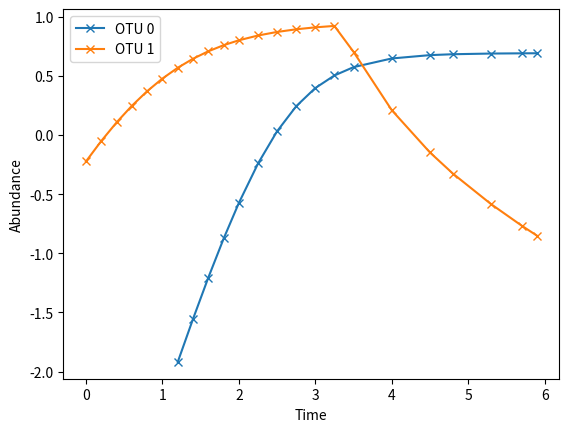
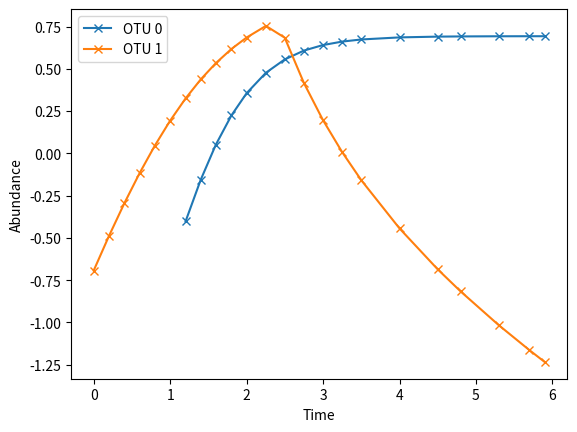
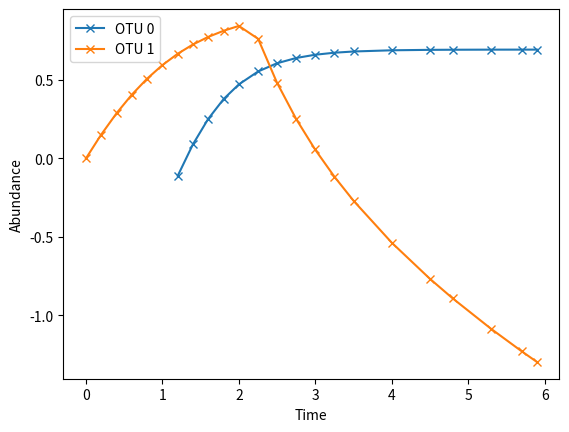

Recreate these plots in Python, in order.
import numpy as np 


def subsample_times(t,x,st):
    #* find time indices closest to st
    isub = np.sort(np.abs(np.subtract.outer(t, st)).argmin(axis=0))
    tsub = t[isub]
    xsub = x[isub,:,:]
    return tsub, xsub


def get_two_taxa_exp_dynamics_test_logspace():
    mask_times = np.array([0, 0])

    num_time, num_subj, num_taxa = 100, 3, 2
    t =  np.linspace(0,5,num_time)
    dt = t[1]-t[0] 

    xlog = np.zeros((num_time, num_subj, num_taxa))
    xlog[0,:,0] = np.log(np.array([0.1, 0.5, 1.1]))
    xlog[0,:,1] = np.log(np.array([0.8, 0.5, 0.4]))

    a0 = 2.0
    a1 = 1.3 
    b0 = 0 #1.0
    b1 = 0 #0.5

    for i in range(1,num_time):
        dyn0 = a0 - b0*np.exp(xlog[i-1,:,0])
        xlog[i,:,0] = xlog[i-1,:,0] + dyn0*dt

        dyn1 = a1 - b1*np.exp(xlog[i-1,:,1])
        xlog[i,:,1] = xlog[i-1,:,1] + dyn1*dt
    return t,xlog, mask_times


# TODO: add process noise and subsample times**
def get_logistic_test():
    mask_times = np.array([0, 0])

    num_time, num_subj, num_taxa = 1000, 3, 2
    t =  np.linspace(0,5,num_time)
    dt = t[1]-t[0] 

    xlog = np.zeros((num_time, num_subj, num_taxa))
    xlog[0,:,0] = np.log(np.array([0.1, 0.5, 1.1]))
    xlog[0,:,1] = np.log(np.array([0.8, 0.5, 0.4]))

    a0 = 2.0
    a1 = 1.3 
    b0 = 1.0
    b1 = 0.5

    for i in range(1,num_time):
        dyn0 = a0 - b0*np.exp(xlog[i-1,:,0])
        xlog[i,:,0] = xlog[i-1,:,0] + dyn0*dt

        dyn1 = a1 - b1*np.exp(xlog[i-1,:,1])
        xlog[i,:,1] = xlog[i-1,:,1] + dyn1*dt

    #* subsample times
    sample_times = np.array([
        0, 0.2, 0.4, 0.6, 0.8, 1.0, 1.2,\
        1.4, 1.6, 1.8, 2.0, 2.25, 2.5, 2.75,\
              3.0, 3.5, 4.0, 4.5, 4.8
    ])
    t, xlog = subsample_times(t,xlog, sample_times)
    return t,xlog, mask_times


def get_test_one_rule():
    mask_times = np.array([0, 0])

    num_time, num_subj, num_taxa = 1000, 3, 2
    t =  np.linspace(0,5,num_time)
    dt = t[1]-t[0] 

    xlog = np.zeros((num_time, num_subj, num_taxa))
    xlog[0,:,0] = np.log(np.array([0.1, 0.5, 0.7]))
    xlog[0,:,1] = np.log(np.array([0.8, 0.5, 1.0]))

    a0 = 2.0
    a1 = 1.3 
    b0 = 1.0
    b1 = 0.5
    alpha = -1.5
    threshold = 1.7

    for i in range(1,num_time):
        dyn0 = a0 - b0*np.exp(xlog[i-1,:,0])
        xlog[i,:,0] = xlog[i-1,:,0] + dyn0*dt

        # dyn1 = a1 - b1*np.exp(xlog[i-1,:,1])
        # xlog[i,:,1] = xlog[i-1,:,1] + dyn1*dt
        agrowth1 = a1*(np.exp(xlog[i-1,:,0])<threshold) + (a1+alpha)*(np.exp(xlog[i-1,:,0])>=threshold)
        dyn1 = agrowth1 - b1*np.exp(xlog[i-1,:,1])
        xlog[i,:,1] = xlog[i-1,:,1] + dyn1*dt

    #* subsample times
    sample_times = np.array([
        0, 0.2, 0.4, 0.6, 0.8, 1.0, 1.2,\
        1.4, 1.6, 1.8, 2.0, 2.25, 2.5, 2.75,\
              3.0, 3.5, 4.0, 4.5, 4.8
    ])
    t, xlog = subsample_times(t,xlog, sample_times)

    #* get first non-nan index:
    tind_first = np.zeros(num_taxa, dtype=int)

    return t,xlog, mask_times, tind_first



def get_one_rule_masked():
    mask_times = np.array([1.0, 0])

    num_time, num_subj, num_taxa = 1000, 3, 2
    t =  np.linspace(0,6,num_time)
    dt = t[1]-t[0] 

    xlog = np.zeros((num_time, num_subj, num_taxa))
    xlog[0,:,0] = np.log(np.array([0.1, 0.5, 0.7]))
    xlog[0,:,1] = np.log(np.array([0.8, 0.5, 1.0]))

    a0 = 2.0
    a1 = 1.3 
    b0 = 1.0
    b1 = 0.5
    alpha = -1.5
    threshold = 1.7

    for i in range(1,num_time):
        dyn0 = a0 - b0*np.exp(xlog[i-1,:,0])
        xlog[i,:,0] = xlog[i-1,:,0] + dyn0*dt*(t[i] > mask_times[0])

        # dyn1 = a1 - b1*np.exp(xlog[i-1,:,1])
        # xlog[i,:,1] = xlog[i-1,:,1] + dyn1*dt
        agrowth1 = a1*(np.exp(xlog[i-1,:,0])<threshold) + (a1+alpha)*(np.exp(xlog[i-1,:,0])>=threshold)
        dyn1 = agrowth1 - b1*np.exp(xlog[i-1,:,1])
        xlog[i,:,1] = xlog[i-1,:,1] + dyn1*dt

    #* subsample times
    sample_times = np.array([
        0, 0.2, 0.4, 0.6, 0.8, 1.0, 1.2,\
        1.4, 1.6, 1.8, 2.0, 2.25, 2.5, 2.75,\
              3.0, 3.25, 3.5, 4.0, 4.5, 4.8, 5.3, 5.7, 5.9
    ])
    t, xlog = subsample_times(t,xlog, sample_times)

    for i in range(num_taxa):
        xlog[t<mask_times[i],:,i] = np.nan

    #* get first non-nan index:
    tind_first = np.zeros(num_taxa, dtype=int)
    for i in range(num_taxa):
        temp = xlog[:,0,i] #* assuming all subjects same
        tind_first[i] = int(np.argmax(~np.isnan(temp)))

    return t,xlog, mask_times, tind_first


if __name__ == "__main__":
    import matplotlib.pyplot as plt

    t,x,m, ifirst = get_one_rule_masked()

    # added_noise = 0.01
    # x = x + np.random.normal(loc=0, scale=np.sqrt(added_noise), size=x.shape)
    #* convert to log space?

    num_time, num_subj, num_taxa = x.shape
    for subj in range(num_subj):
        fig, ax = plt.subplots()
        for oidx in range(num_taxa):
            ax.plot(t, x[:,subj,oidx], '-x', label=f'OTU {oidx}')
        ax.legend()
        ax.set_xlabel("Time")
        ax.set_ylabel("Abundance")
    plt.show()
